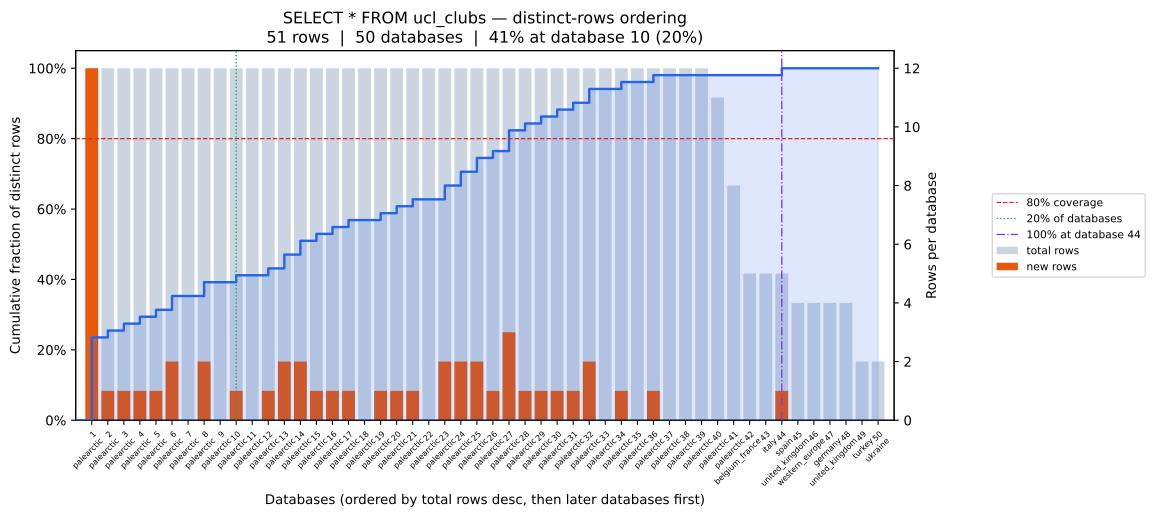

The table this chart was drawn from, first rows:
position, database, coverage_pct, total_rows, new_unique_rows
0, palearctic, 23.53, 12, 12
1, palearctic, 25.49, 12, 1
2, palearctic, 27.45, 12, 1
3, palearctic, 29.41, 12, 1
4, palearctic, 31.37, 12, 1
5, palearctic, 35.29, 12, 2
6, palearctic, 35.29, 12, 0
7, palearctic, 39.22, 12, 2
8, palearctic, 39.22, 12, 0
9, palearctic, 41.18, 12, 1
10, palearctic, 41.18, 12, 0
11, palearctic, 43.14, 12, 1
12, palearctic, 47.06, 12, 2
13, palearctic, 50.98, 12, 2
14, palearctic, 52.94, 12, 1
15, palearctic, 54.9, 12, 1
16, palearctic, 56.86, 12, 1
17, palearctic, 56.86, 12, 0
18, palearctic, 58.82, 12, 1
19, palearctic, 60.78, 12, 1
20, palearctic, 62.75, 12, 1
21, palearctic, 62.75, 12, 0
22, palearctic, 66.67, 12, 2
23, palearctic, 70.59, 12, 2
24, palearctic, 74.51, 12, 2
25, palearctic, 76.47, 12, 1
26, palearctic, 82.35, 12, 3
27, palearctic, 84.31, 12, 1
28, palearctic, 86.27, 12, 1
29, palearctic, 88.24, 12, 1
30, palearctic, 90.2, 12, 1
31, palearctic, 94.12, 12, 2
32, palearctic, 94.12, 12, 0
33, palearctic, 96.08, 12, 1
34, palearctic, 96.08, 12, 0
35, palearctic, 98.04, 12, 1
36, palearctic, 98.04, 12, 0
37, palearctic, 98.04, 12, 0
38, palearctic, 98.04, 12, 0
39, palearctic, 98.04, 11, 0
40, palearctic, 98.04, 8, 0
41, belgium_france, 98.04, 5, 0
42, italy, 98.04, 5, 0
43, spain, 100.0, 5, 1
44, united_kingdom, 100.0, 4, 0
45, western_europe, 100.0, 4, 0
46, germany, 100.0, 4, 0
47, united_kingdom, 100.0, 4, 0
48, turkey, 100.0, 2, 0
49, ukraine, 100.0, 2, 0
